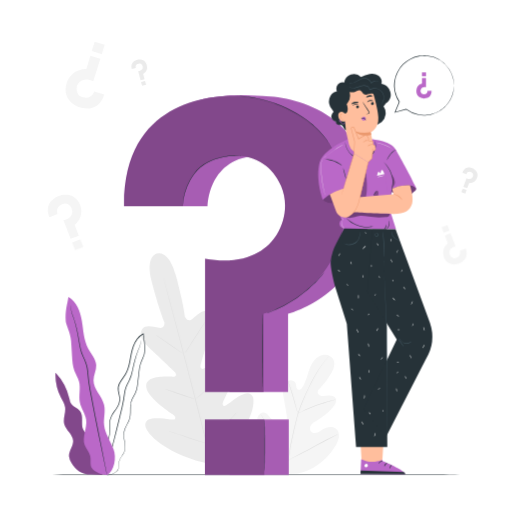
t = 0.00 s
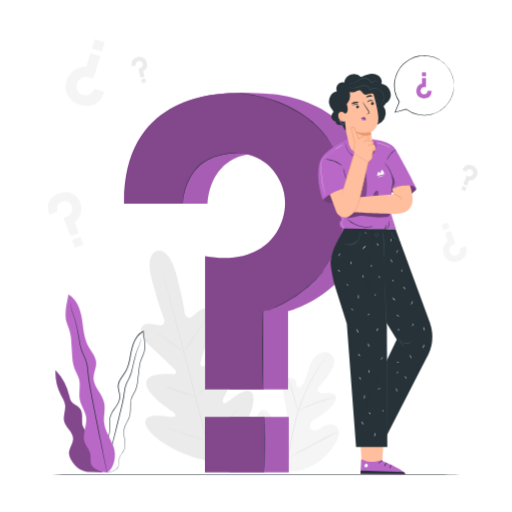
t = 0.38 s
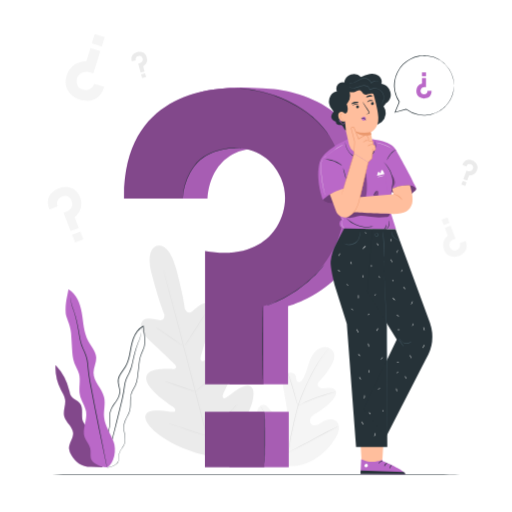
t = 1.13 s
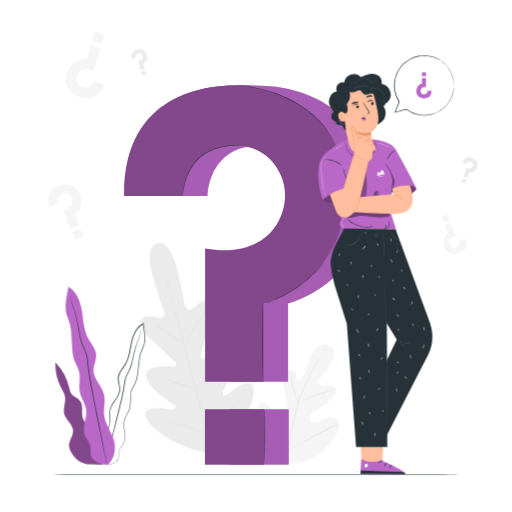
t = 1.50 s
t = 1.88 s: frame unchanged from t = 1.13 s, image omitted
t = 2.63 s: frame unchanged from t = 0.38 s, image omitted

The animated SVG that drew these frames (rendered in a browser with its animation timeline set to each time). Animation: 1 CSS @keyframes rule; one cycle of 3.00 s, repeats indefinitely.

<svg class="animated" id="freepik_stories-questions" xmlns="http://www.w3.org/2000/svg" viewBox="0 0 500 500" version="1.1" xmlns:xlink="http://www.w3.org/1999/xlink" xmlns:svgjs="http://svgjs.com/svgjs"><style>svg#freepik_stories-questions:not(.animated) .animable {opacity: 0;}svg#freepik_stories-questions.animated #freepik--background-complete--inject-10 {animation: 3s Infinite  linear floating;animation-delay: 0s;}svg#freepik_stories-questions.animated #freepik--Plant--inject-10 {animation: 3s Infinite  linear floating;animation-delay: 0s;}svg#freepik_stories-questions.animated #freepik--question-mark--inject-10 {animation: 3s Infinite  linear floating;animation-delay: 0s;}            @keyframes floating {                0% {                    opacity: 1;                    transform: translateY(0px);                }                50% {                    transform: translateY(-10px);                }                100% {                    opacity: 1;                    transform: translateY(0px);                }            }        </style><g id="freepik--background-complete--inject-10" class="animable" style="transform-origin: 256.551px 251.69px;"><path d="M278.44,462.06c-17.24-8.16-24.11-27.56-26.54-45.63-.41-3-1.27-6.12-.29-9s4-5.23,6.9-4.42c2.41.67,3.82,3.09,5.43,5a17.66,17.66,0,0,0,8.16,5.52c2.08.67,4.55.88,6.26-.48,2.34-1.87,2-5.49,1.52-8.47Q278.41,396.29,277,388a28.24,28.24,0,0,1-.59-9c.44-3,2.05-6,4.75-7.24s6.49-.23,7.58,2.59a28.31,28.31,0,0,1,.72,3.69c.29,1.23,1.1,2.5,2.33,2.65s2.3-.9,3.05-1.93c2.56-3.53,4-7.76,5.3-11.95s2.52-8.46,4.76-12.22,5.66-7,9.89-8,9.23.9,11,4.91.06,8.7-2,12.56A67.69,67.69,0,0,1,312.1,379.6a5.57,5.57,0,0,0-1.9,2.88c-.31,2.1,1.91,3.76,4,4.08,2.34.36,4.72-.28,7.09-.4s5.06.48,6.32,2.53c1.73,2.84-.28,6.47-2.43,9a58,58,0,0,1-15.23,12.6c-2.06,1.17-4.25,2.27-5.76,4.11s-2.12,4.7-.7,6.62,4.29,2.13,6.51,1.31,4.07-2.41,6.12-3.6c3.84-2.24,9.18-2.86,12.41.24a9.56,9.56,0,0,1,2.41,8.18,21.93,21.93,0,0,1-3.27,8.13,58.26,58.26,0,0,1-21.58,21.36c-8.95,4.9-17.61,7.29-27.64,5.43" style="fill: rgb(245, 245, 245); transform-origin: 291.123px 404.514px;" id="el330dkabk0jl" class="animable"></path><path d="M281.17,450a270.86,270.86,0,0,1,5.74-30.57l1.92-7.93c.63-2.61,1.26-5.19,2-7.67a136,136,0,0,1,5.26-14c1.89-4.38,3.84-8.48,5.69-12.29s3.66-7.33,5.44-10.46a107,107,0,0,1,9.48-14.16c1.25-1.58,2.26-2.77,2.95-3.57.33-.38.6-.68.79-.91s.28-.3.29-.29a3,3,0,0,1-.24.33l-.76.94c-.66.82-1.64,2-2.86,3.63a113.69,113.69,0,0,0-9.31,14.23c-1.75,3.14-3.53,6.66-5.37,10.47s-3.76,7.91-5.63,12.29a134.47,134.47,0,0,0-5.2,14c-.77,2.47-1.39,5-2,7.64l-1.92,7.94a277.08,277.08,0,0,0-5.77,30.5" style="fill: rgb(224, 224, 224); transform-origin: 300.95px 399.135px;" id="el2krstgj6qxg" class="animable"></path><path d="M291,403.79a5.79,5.79,0,0,1-.51-1.23c-.3-.79-.69-2-1.15-3.41-.92-2.9-2.06-6.95-3.3-11.41s-2.43-8.49-3.4-11.36c-.48-1.44-.88-2.61-1.16-3.4a7.35,7.35,0,0,1-.39-1.27,5.84,5.84,0,0,1,.59,1.19c.35.77.8,1.92,1.33,3.34,1.07,2.86,2.32,6.87,3.57,11.35s2.3,8.4,3.14,11.44c.39,1.38.71,2.54,1,3.47A7.53,7.53,0,0,1,291,403.79Z" style="fill: rgb(224, 224, 224); transform-origin: 286.045px 387.75px;" id="elis5buh1rpw9" class="animable"></path><path d="M328.15,390.13a7.55,7.55,0,0,1-1.5.45c-1,.25-2.37.61-4.09,1.11-3.45,1-8.16,2.48-13.29,4.38s-9.7,3.83-13,5.31c-1.64.73-2.95,1.36-3.86,1.79a8.72,8.72,0,0,1-1.43.62,7.51,7.51,0,0,1,1.33-.82c.88-.49,2.17-1.17,3.79-2,3.23-1.58,7.79-3.57,12.93-5.48a135,135,0,0,1,13.39-4.23c1.74-.46,3.16-.76,4.15-.95A8.54,8.54,0,0,1,328.15,390.13Z" style="fill: rgb(224, 224, 224); transform-origin: 309.565px 396.96px;" id="elt113mcq8yv" class="animable"></path><path d="M281.52,449.23a2.61,2.61,0,0,1-.34-.43l-.89-1.27c-.77-1.12-1.84-2.75-3.13-4.79-2.6-4.08-6-9.83-9.67-16.23s-7-12.17-9.53-16.29l-3-4.89-.8-1.33a1.91,1.91,0,0,1-.25-.48s.13.13.34.42.54.76.89,1.28c.77,1.11,1.84,2.74,3.14,4.79,2.59,4.08,6,9.82,9.67,16.22s7,12.17,9.52,16.3l3,4.88c.32.53.59,1,.8,1.33A1.85,1.85,0,0,1,281.52,449.23Z" style="fill: rgb(224, 224, 224); transform-origin: 267.715px 426.375px;" id="elwa5iadniof" class="animable"></path><path d="M329.7,424.18a1.86,1.86,0,0,1-.47.3l-1.39.74-5.16,2.69c-4.36,2.28-10.34,5.49-16.94,9s-12.61,6.72-17,8.9c-2.2,1.09-4,2-5.24,2.53L282,449a2.32,2.32,0,0,1-.52.2,2.15,2.15,0,0,1,.47-.3l1.4-.74,5.16-2.7c4.35-2.27,10.33-5.48,16.93-9s12.62-6.71,17-8.89c2.2-1.09,4-2,5.24-2.53l1.44-.66A2,2,0,0,1,329.7,424.18Z" style="fill: rgb(224, 224, 224); transform-origin: 305.59px 436.69px;" id="elcemlxtgqj0t" class="animable"></path><path d="M153.4,247.41s-11.88,1.65-5.21,27.67,12.33,39.44,12.33,39.44.89,5.89-3.86,5.71-14.44-4-17.73,1.09c-3.4,5.32-.42,11.72,7,18.43s23.24,22,24.66,23.39,2.46,4.25-.8,4.64-26.38-2.32-27,8.73,23.21,26.33,25.78,28.05,3,3.06,2.4,4.56-8.26-.15-14.87-.66-14.37.08-14.2,6.48,12.69,22.6,49.19,34.64l17.29,4.47,12.77-12.58c25.7-28.59,28.51-48.86,25.48-54.5s-10-2.29-15.54,1.43-11.34,9-12.58,8-1.56-2.38-.18-5.15,14.47-27.87,8.43-37.15S202,358.64,199,359.91s-3.54-1.75-3-3.63,6.64-23,9.78-32.55,2.54-16.57-3.06-19.49c-5.4-2.81-11.89,5.35-15.93,7.87s-6.18-3-6.18-3-1.76-14.45-8.9-40.35-18.53-21.26-18.53-21.26" style="fill: rgb(235, 235, 235); transform-origin: 192.571px 350.614px;" id="elme8sc4zqfzq" class="animable"></path><path d="M208.37,458.35c-5.17-19-13.8-53-21.35-82.19s-14.41-55.51-19.49-74.57c-2.54-9.52-4.6-17.22-6-22.57-.7-2.65-1.25-4.72-1.63-6.14l-.42-1.6c-.09-.36-.12-.55-.12-.55s.07.17.18.53.26.91.46,1.59c.41,1.42,1,3.47,1.74,6.11,1.5,5.31,3.62,13,6.2,22.52,5.17,19,12.1,45.41,19.65,74.54s16.11,63.16,21.19,82.22" style="fill: rgb(224, 224, 224); transform-origin: 184.07px 364.54px;" id="eli3dbzdio9eg" class="animable"></path><path d="M152.27,327.26a6.46,6.46,0,0,1,1.14.61c.71.42,1.73,1.06,3,1.86,2.49,1.61,5.88,3.92,9.57,6.53l9.42,6.72,2.87,2a5.68,5.68,0,0,1,1,.79,6.29,6.29,0,0,1-1.15-.61c-.71-.42-1.73-1.06-3-1.87-2.47-1.63-5.83-4-9.52-6.6l-9.47-6.65-2.88-2A5.87,5.87,0,0,1,152.27,327.26Z" style="fill: rgb(224, 224, 224); transform-origin: 165.77px 336.515px;" id="elxwdo1t79cx" class="animable"></path><path d="M180.72,344.94c-.13-.08,4.32-7.27,9.93-16.06s10.28-15.85,10.41-15.77-4.32,7.28-9.94,16.07S180.85,345,180.72,344.94Z" style="fill: rgb(224, 224, 224); transform-origin: 190.89px 329.025px;" id="elwqeomrc1ih" class="animable"></path><path d="M190.3,390.22a5.27,5.27,0,0,1,.95-.92l2.69-2.36c2.27-2,5.4-4.76,8.74-7.94s6.28-6.15,8.38-8.32c1-1,1.82-1.89,2.49-2.57a6.91,6.91,0,0,1,1-.91,5.25,5.25,0,0,1-.8,1.05c-.54.65-1.35,1.57-2.37,2.69-2,2.25-4.92,5.28-8.28,8.46s-6.52,5.92-8.86,7.84c-1.18,1-2.14,1.72-2.82,2.23A6.11,6.11,0,0,1,190.3,390.22Z" style="fill: rgb(224, 224, 224); transform-origin: 202.425px 378.71px;" id="el1gxvef3rrcz" class="animable"></path><path d="M161.05,379.89a5,5,0,0,1,1.18.29l3.17,1c2.66.85,6.33,2.06,10.37,3.42s7.69,2.64,10.32,3.59l3.11,1.14a5.4,5.4,0,0,1,1.11.49,4.61,4.61,0,0,1-1.18-.28l-3.17-1c-2.66-.85-6.33-2.06-10.37-3.43s-7.69-2.64-10.32-3.58l-3.11-1.15A4.53,4.53,0,0,1,161.05,379.89Z" style="fill: rgb(224, 224, 224); transform-origin: 175.68px 384.855px;" id="elmlg2hm52dhi" class="animable"></path><path d="M164.43,420.94a7.94,7.94,0,0,1,1.51.38l4.06,1.24c3.42,1.07,8.13,2.58,13.33,4.29s9.89,3.27,13.28,4.44l4,1.4a10.22,10.22,0,0,1,1.45.59,7.91,7.91,0,0,1-1.52-.38l-4.06-1.24c-3.42-1.07-8.13-2.58-13.33-4.29s-9.89-3.28-13.27-4.44l-4-1.41A8.65,8.65,0,0,1,164.43,420.94Z" style="fill: rgb(224, 224, 224); transform-origin: 183.245px 427.11px;" id="eliankt16vdnj" class="animable"></path><path d="M201.24,432.73a8.94,8.94,0,0,1,1.17-1.19l3.31-3.11c2.79-2.63,6.63-6.28,10.76-10.43s7.78-8,10.4-10.8l3.1-3.32a10.62,10.62,0,0,1,1.19-1.18,8.86,8.86,0,0,1-1,1.32c-.68.83-1.7,2-3,3.44-2.55,2.88-6.15,6.78-10.3,10.93s-8,7.77-10.88,10.33c-1.44,1.27-2.61,2.3-3.44,3A9.94,9.94,0,0,1,201.24,432.73Z" style="fill: rgb(224, 224, 224); transform-origin: 216.205px 417.715px;" id="eldlqmpunbzqv" class="animable"></path><path d="M101.8,92.24l-9.76-3s-2.56,8.2-11.12,5.69a8.29,8.29,0,0,1-6.07-7.43A9.12,9.12,0,0,1,78,79.77c2.51-2.22,6.91-3.57,13.12-.36l6.87-22-9.65-3-4,12.89S69.7,66.57,65.05,81.48c-4.45,14.27,7.31,21.58,12.79,23.29C82,106.07,96.61,109.51,101.8,92.24Z" style="fill: rgb(245, 245, 245); transform-origin: 82.9326px 80.1759px;" id="eled8k5xgg1bc" class="animable"></path><g id="elcyqeiarqmxv"><rect x="90.84" y="41.99" width="10.26" height="9.58" style="fill: rgb(245, 245, 245); transform-origin: 95.97px 46.78px; transform: rotate(-162.67deg);" class="animable" id="el738ea5pkpil"></rect></g><path d="M128.73,67.4l3.91-1a3.43,3.43,0,0,1,2.53-4.23,3.28,3.28,0,0,1,3.6,1.21,3.61,3.61,0,0,1,.55,3.23c-.37,1.27-1.56,2.65-4.32,2.88l2.33,8.81,3.86-1-1.36-5.16a7.79,7.79,0,0,0,3.47-8.8c-1.5-5.72-7-5.69-9.17-5.12C132.45,58.61,126.84,60.52,128.73,67.4Z" style="fill: rgb(235, 235, 235); transform-origin: 135.971px 68.1374px;" id="elgu23yc2jvv4" class="animable"></path><g id="el5aorqtu6kdh"><rect x="138.21" y="79.5" width="4.06" height="3.79" style="fill: rgb(235, 235, 235); transform-origin: 140.24px 81.395px; transform: rotate(-15.0049deg);" class="animable" id="elzujg2ds3y2"></rect></g><path d="M451.54,168.61l3.8,1.37a3.44,3.44,0,0,1,4.5-2,3.26,3.26,0,0,1,2.26,3,3.63,3.63,0,0,1-1.38,3c-1,.83-2.79,1.28-5.19-.1l-3.11,8.57,3.76,1.36,1.82-5a7.81,7.81,0,0,0,7.87-5.26c2-5.56-2.51-8.65-4.64-9.42C459.6,163.49,453.9,161.88,451.54,168.61Z" style="fill: rgb(235, 235, 235); transform-origin: 458.955px 173.65px;" id="elazf0m47ijzv" class="animable"></path><g id="elxx1wro61trl"><rect x="451.01" y="184.77" width="4.06" height="3.79" style="fill: rgb(235, 235, 235); transform-origin: 453.04px 186.665px; transform: rotate(19.91deg);" class="animable" id="elf84pjl071rg"></rect></g><path d="M48.26,212.13l8-3.1s-2.6-6.75,4.37-9.58a7,7,0,0,1,7.9,1.73,7.73,7.73,0,0,1,1.94,6.73c-.5,2.78-2.7,6-8.49,7.11l7,18.13,8-3.06-4.1-10.62s10-7.18,5.31-19.48C73.64,188.23,62,189.57,57.53,191.3,54.08,192.63,42.64,198,48.26,212.13Z" style="fill: rgb(245, 245, 245); transform-origin: 63.087px 211.66px;" id="elkz9bte83uv" class="animable"></path><g id="eleeoo6fx0yca"><rect x="71.58" y="235.07" width="8.65" height="8.08" style="fill: rgb(245, 245, 245); transform-origin: 75.905px 239.11px; transform: rotate(-21.07deg);" class="animable" id="elwiqvlsz1sn9"></rect></g><path d="M454.67,242.64l-5.7,2.19s1.84,4.79-3.1,6.79a5,5,0,0,1-5.6-1.22,5.47,5.47,0,0,1-1.37-4.77c.36-2,1.92-4.24,6-5L440,227.74l-5.64,2.17,2.9,7.53a11.79,11.79,0,0,0-3.76,13.8c3.21,8.33,11.43,7.39,14.63,6.16C450.55,256.45,458.65,252.65,454.67,242.64Z" style="fill: rgb(245, 245, 245); transform-origin: 444.193px 242.971px;" id="el09g4llfqdp1g" class="animable"></path><g id="el9jnuyx4nchf"><rect x="432.01" y="220.66" width="6.13" height="5.72" style="fill: rgb(245, 245, 245); transform-origin: 435.075px 223.52px; transform: rotate(158.93deg);" class="animable" id="elakgsw0b9wqu"></rect></g></g><g id="freepik--Floor--inject-10" class="animable" style="transform-origin: 250px 463.77px;"><path d="M470.77,463.77c0,.15-98.85.26-220.76.26s-220.78-.11-220.78-.26,98.83-.26,220.78-.26S470.77,463.63,470.77,463.77Z" style="fill: rgb(38, 50, 56); transform-origin: 250px 463.77px;" id="elmf5delzjz8" class="animable"></path></g><g id="freepik--Plant--inject-10" class="animable" style="transform-origin: 97.9208px 377.043px;"><path d="M92.64,437.8c1-3.68-1.47-7.37-4.17-10s-5.93-5.05-7.34-8.58c-2.28-5.72.78-13.12-3.1-17.89-2.29-2.8-6.39-3.74-8.42-6.74a15.23,15.23,0,0,1-1.83-5.35,54.32,54.32,0,0,0-13.53-25.32,47.22,47.22,0,0,0,5.31,24.4c1.57,3,3.51,5.92,4,9.27.85,5.43-2.19,11-.85,16.36,1.53,6.1,8.38,10.19,8.7,16.47.28,5.31-4.35,10-4,15.28A14.22,14.22,0,0,0,69.8,452c4.1,6.83,10.14,11.53,19.28,11.38l11.2.39Z" style="fill: #BA68C8; transform-origin: 77.2315px 413.845px;" id="elqtfg2l3i9pa" class="animable"></path><g id="elqhtg59bnikh"><g style="opacity: 0.3; transform-origin: 77.2315px 413.845px;" class="animable" id="eljriua2dsfn"><path d="M92.64,437.8c1-3.68-1.47-7.37-4.17-10s-5.93-5.05-7.34-8.58c-2.28-5.72.78-13.12-3.1-17.89-2.29-2.8-6.39-3.74-8.42-6.74a15.23,15.23,0,0,1-1.83-5.35,54.32,54.32,0,0,0-13.53-25.32,47.22,47.22,0,0,0,5.31,24.4c1.57,3,3.51,5.92,4,9.27.85,5.43-2.19,11-.85,16.36,1.53,6.1,8.38,10.19,8.7,16.47.28,5.31-4.35,10-4,15.28A14.22,14.22,0,0,0,69.8,452c4.1,6.83,10.14,11.53,19.28,11.38l11.2.39Z" id="el7hlo4m8dkob" class="animable" style="transform-origin: 77.2315px 413.845px;"></path></g></g><path d="M102.54,464a9,9,0,0,0,3.09-.06,19.27,19.27,0,0,0,3.63-.92,15.55,15.55,0,0,0,4.5-2.46,6.22,6.22,0,0,0,1.85-2.47,11.67,11.67,0,0,0,.52-3.34,32.52,32.52,0,0,1,.27-3.62,9.79,9.79,0,0,1,1.36-3.6c1.32-2.32,3.52-4.52,4.22-7.67s.22-6.45-.3-9.81-1-7,.26-10.52,3.66-6.67,4.89-10.61.65-8.28.91-12.51a16.5,16.5,0,0,1,1.46-6.22c.9-2,2.16-3.85,3.14-5.93,2-4.22,2.34-9,2.88-13.69.27-2.36.53-4.75.8-7.15a35.54,35.54,0,0,1,1.25-7.17,64.16,64.16,0,0,1,2.68-6.93,24.09,24.09,0,0,0,1.3-3.61,36.45,36.45,0,0,0,.36-3.86,45.81,45.81,0,0,0-.3-7.75c-.3-2.58-.77-5.14-1.05-7.73,0-.16,0-.31,0-.45l-.06-.51-.45.22a17.3,17.3,0,0,0-6,5.09,27.65,27.65,0,0,0-3.71,6.83c-1.87,4.81-2.54,9.85-3.48,14.66s-2.14,9.54-4.6,13.54c-1.23,2-2.72,3.82-4,5.76a15.78,15.78,0,0,0-2.78,6.38c-.67,4.74,1.94,8.9,1.4,13.1a14.49,14.49,0,0,1-2,5.81c-1,1.79-2.21,3.45-3.35,5.11a32.76,32.76,0,0,0-3,5.17,16.27,16.27,0,0,0-1.38,5.61c-.27,3.78.26,7.36,0,10.74a24.75,24.75,0,0,1-2.77,9.21c-1.35,2.75-2.86,5.24-4.12,7.66-.63,1.2-1.22,2.38-1.7,3.57a17.87,17.87,0,0,0-1,3.54,22.2,22.2,0,0,0-.08,6.39,16.11,16.11,0,0,0,3.2,8.15,8.11,8.11,0,0,0,.91,1,4.55,4.55,0,0,0,.73.62c.42.31.64.45.64.45a13.93,13.93,0,0,1-2.17-2.14,16.15,16.15,0,0,1-3-8.1,22.09,22.09,0,0,1,.14-6.3,17,17,0,0,1,1-3.45,36.53,36.53,0,0,1,1.71-3.52c1.27-2.4,2.79-4.88,4.17-7.65a25,25,0,0,0,2.86-9.37c.3-3.45-.22-7.05.06-10.73a16.06,16.06,0,0,1,1.35-5.43,32.62,32.62,0,0,1,3-5.06c1.14-1.66,2.35-3.32,3.39-5.15a15,15,0,0,0,2.14-6.05c.54-4.47-2.05-8.65-1.38-13.06a15.33,15.33,0,0,1,2.69-6.1c1.27-1.91,2.77-3.73,4-5.78,2.55-4.11,3.78-8.93,4.71-13.76s1.62-9.83,3.46-14.55a26.91,26.91,0,0,1,3.61-6.64,16.59,16.59,0,0,1,5.77-4.88l-.51-.29c0,.15,0,.3.05.46.28,2.62.75,5.18,1,7.74a44.36,44.36,0,0,1,.29,7.63,37.37,37.37,0,0,1-.34,3.74,22.5,22.5,0,0,1-1.26,3.49,66.05,66.05,0,0,0-2.7,7,36.3,36.3,0,0,0-1.26,7.28c-.26,2.41-.53,4.8-.79,7.16-.54,4.71-.89,9.41-2.8,13.48-1,2-2.2,3.91-3.13,5.95a17.11,17.11,0,0,0-1.5,6.45c-.25,4.32.31,8.55-.86,12.37s-3.6,7-4.83,10.61-.78,7.43-.24,10.78,1.08,6.65.36,9.62-2.78,5.19-4.12,7.57a10.19,10.19,0,0,0-1.39,3.75,31.48,31.48,0,0,0-.24,3.66,11.2,11.2,0,0,1-.48,3.26,5.89,5.89,0,0,1-1.73,2.35,15.41,15.41,0,0,1-4.39,2.48,19.39,19.39,0,0,1-3.59,1,13.76,13.76,0,0,1-2.27.22C102.81,464,102.54,464,102.54,464Z" style="fill: rgb(38, 50, 56); transform-origin: 119.323px 394.758px;" id="elqpf4z60rd7b" class="animable"></path><path d="M137.92,332.1a1.2,1.2,0,0,0-.11.34l-.24,1c-.22.89-.49,2.22-.91,3.88s-1.45,3.54-2.32,5.85a83.47,83.47,0,0,0-2.66,7.94c-.86,3-1.61,6.3-2.41,9.86a41.47,41.47,0,0,1-3.58,10.93c-.92,1.82-2,3.66-2.77,5.68a26.05,26.05,0,0,0-1.61,6.42,131.08,131.08,0,0,1-2.42,13.55c-2.24,9.17-4.38,17.91-6.33,25.87s-3.79,15.08-5.31,21.1-2.67,10.82-3.51,14.25c-.39,1.64-.7,2.93-.92,3.88-.09.41-.17.74-.23,1a1.85,1.85,0,0,0,0,.35,1.31,1.31,0,0,0,.13-.33c.07-.27.17-.59.29-1,.25-.93.6-2.22,1.05-3.85.9-3.4,2.17-8.23,3.74-14.18s3.4-13.15,5.45-21.06,4.13-16.71,6.39-25.89A124.72,124.72,0,0,0,122,384.1a25.83,25.83,0,0,1,1.56-6.27c.79-2,1.8-3.79,2.72-5.63,2-3.65,2.79-7.57,3.58-11.1s1.49-6.87,2.31-9.85,1.68-5.64,2.54-7.94,1.81-4.2,2.22-5.92.6-3,.78-3.92q.1-.62.18-1C137.92,332.22,137.94,332.1,137.92,332.1Z" style="fill: rgb(38, 50, 56); transform-origin: 120.255px 398.05px;" id="elygoqn96ktlh" class="animable"></path><path d="M104.52,464.05c7.31-4.35,9.41-17.55,6.36-25.49s-8.39-15.2-9.21-23.67c-.64-6.51,1.5-13.19,0-19.55-2.05-8.59-10.43-15.24-10.33-24.07.05-4.95,2.87-9.61,2.64-14.56-.27-6.06-4.93-10.88-7.81-16.22-4.42-8.19-4.71-17.86-6.22-27s-5-19-13.14-23.51c-1.2,7.79-3.25,13.13-2.61,23.68.24,3.79,4.64,11,5.24,19.35.36,5,.6,9.94.91,14.9s.61,9.76,2.34,14.28c1.33,3.47,3.46,6.62,4.45,10.2,1.85,6.73-.59,14,.91,20.84,1.27,5.78,5.27,10.75,6.09,16.61,1.14,8.23-4.18,16.79-1.46,24.64,1.36,3.9,4.56,7,5.47,11.05.71,3.12-.06,6.43.58,9.56,1,5.06,10.66,9,15.81,8.67" style="fill: #BA68C8; transform-origin: 88.1561px 377.015px;" id="eltufyo0cgo5p" class="animable"></path><path d="M68.81,297.67a2.37,2.37,0,0,0,0,.44c0,.33.1.75.16,1.28.17,1.13.36,2.78.74,4.92s1.52,4.56,2.4,7.48,1.86,6.26,2.68,10,1.54,7.91,2.27,12.38,1.53,9.34,3.75,14c1,2.33,2.18,4.67,3,7.17a32.35,32.35,0,0,1,1.54,7.9,158.1,158.1,0,0,0,2.15,17c2.24,11.54,4.37,22.53,6.31,32.54s3.89,18.94,5.45,26.5,2.84,13.6,3.73,17.86l1,4.85c.12.52.21.93.29,1.25a2.49,2.49,0,0,0,.12.43,1.83,1.83,0,0,0,0-.44c-.06-.33-.13-.74-.22-1.27-.22-1.16-.53-2.8-.92-4.88-.84-4.27-2-10.37-3.51-17.9s-3.3-16.56-5.29-26.53-4-21-6.25-32.53a159.51,159.51,0,0,1-2.16-17,32.82,32.82,0,0,0-1.59-8.06c-.89-2.54-2.06-4.89-3.09-7.21-2.2-4.59-3-9.38-3.76-13.83s-1.49-8.63-2.36-12.39-1.82-7.12-2.8-10-2.07-5.32-2.51-7.41-.65-3.77-.86-4.88c-.1-.52-.18-.94-.24-1.27A3.39,3.39,0,0,0,68.81,297.67Z" style="fill: rgb(38, 50, 56); transform-origin: 86.6065px 380.67px;" id="elmoxt1k8brsk" class="animable"></path></g><g id="freepik--speech-bubble--inject-10" class="animable" style="transform-origin: 414.007px 83.4531px;"><path d="M421.47,88.77h-4A3.39,3.39,0,0,1,414,92.18a3.22,3.22,0,0,1-3.12-2.06,3.56,3.56,0,0,1,.28-3.22c.68-1.12,2.16-2.13,4.84-1.66v-9h-3.93v5.26A7.68,7.68,0,0,0,406.56,89c0,5.82,5.22,7.17,7.46,7.17C415.73,96.21,421.55,95.8,421.47,88.77Z" style="fill: #BA68C8; transform-origin: 414.015px 86.2061px;" id="elqzt62wuhkyn" class="animable"></path><g id="elybhqjdcgd89"><rect x="412.04" y="70.69" width="3.99" height="3.73" style="fill: #BA68C8; transform-origin: 414.035px 72.555px; transform: rotate(180deg);" class="animable" id="eljgrsggc78v"></rect></g><path d="M443.28,83.45a3.26,3.26,0,0,0,0-.51c0-.36,0-.85,0-1.48,0-.32,0-.69-.05-1.09s-.11-.84-.18-1.3-.14-1-.22-1.53l-.42-1.7a27.74,27.74,0,0,0-3.6-8.25,29.09,29.09,0,0,0-21.89-13.38,29.4,29.4,0,0,0-4-.08c-.67,0-1.36,0-2,.13l-2.06.31a29.69,29.69,0,0,0-8.12,2.77,31.68,31.68,0,0,0-7.29,5.31,30.35,30.35,0,0,0-5.49,7.64A27.73,27.73,0,0,0,385,79.6a18.87,18.87,0,0,0-.21,2.49,21,21,0,0,0-.05,2.51,29.51,29.51,0,0,0,4.85,15.05l0-.31c-1.39,3.47-2.76,6.88-4.1,10.2l-.24.61.63-.18,10.9-3-.26-.06A29.18,29.18,0,0,0,409,112.37a26,26,0,0,0,6.38.39,19.47,19.47,0,0,0,3.07-.29l1.49-.23c.49-.09,1-.24,1.44-.35A29.17,29.17,0,0,0,438,100.5a27.83,27.83,0,0,0,3.57-6.77c.19-.53.37-1,.54-1.52s.26-1,.37-1.45.23-.91.33-1.33.13-.83.19-1.22c.09-.77.23-1.45.26-2s0-1.08,0-1.5,0-.68,0-.91,0-.31,0-.31a1.05,1.05,0,0,0,0,.31c0,.23,0,.53-.07.91s-.06.91-.1,1.49-.19,1.26-.31,2a29,29,0,0,1-21.51,23.2c-.47.11-.94.25-1.42.34l-1.47.22a19.93,19.93,0,0,1-3,.27,26.63,26.63,0,0,1-6.26-.41,28.85,28.85,0,0,1-12.19-5.37l-.12-.1-.15,0-10.91,3,.38.43,4.11-10.19.06-.16-.09-.15a28.76,28.76,0,0,1-4.12-9.79,29.3,29.3,0,0,1-.62-4.92,20,20,0,0,1,.05-2.45,16.37,16.37,0,0,1,.2-2.43,27.06,27.06,0,0,1,2.79-9.11,30.11,30.11,0,0,1,5.35-7.48A30.88,30.88,0,0,1,401,57.89a28.79,28.79,0,0,1,7.95-2.75l2-.31c.67-.1,1.34-.09,2-.14a29.9,29.9,0,0,1,3.91.07,28.78,28.78,0,0,1,21.63,13,27.69,27.69,0,0,1,3.66,8.12l.45,1.68c.09.53.17,1,.25,1.5s.14.9.21,1.3.05.76.08,1.08c0,.62.08,1.11.11,1.47A1.69,1.69,0,0,0,443.28,83.45Z" style="fill: rgb(38, 50, 56); transform-origin: 414.007px 83.4531px;" id="eld6holenmz2" class="animable"></path></g><g id="freepik--question-mark--inject-10" class="animable" style="transform-origin: 241.25px 278.424px;"><path d="M145.07,201.38h57.75s0-48.49,50.39-49.35c26.17-.46,39.74,16.69,45.26,29.82,6.4,15.25,4.46,32.63-4.12,46.78-9.79,16.15-30.89,32.38-69.81,25.52l-.37,128.67h57.11V306.54s80.09-20.7,80.09-109c0-84.45-68.29-102.69-105-103.87-20.42-.65-27.82-1.53-53.08,2.06C171.1,100.33,144.39,137.71,145.07,201.38Z" style="fill: #BA68C8; transform-origin: 253.214px 237.949px;" id="el6q59gg77hoo" class="animable"></path><rect x="224.01" y="409.64" width="57.96" height="54.13" style="fill: #BA68C8; transform-origin: 252.99px 436.705px;" id="el4c1uzn8019b" class="animable"></rect><g id="elkwmyojbuwoo"><rect x="224.01" y="409.64" width="57.96" height="54.13" style="opacity: 0.1; transform-origin: 252.99px 436.705px;" class="animable" id="elm8u0611cnr"></rect></g><g id="elucd5exbjbn"><path d="M145.07,201.38h57.75s0-48.49,50.39-49.35c26.17-.46,39.74,16.69,45.26,29.82,6.4,15.25,4.46,32.63-4.12,46.78-9.79,16.15-30.89,32.38-69.81,25.52l-.37,128.67h57.11V306.54s80.09-20.7,80.09-109c0-84.45-68.29-102.69-105-103.87-20.42-.65-27.82-1.53-53.08,2.06C171.1,100.33,144.39,137.71,145.07,201.38Z" style="opacity: 0.1; transform-origin: 253.214px 237.949px;" class="animable" id="el30ehgene62q"></path></g><path d="M121.14,201.38H178.9s0-48.49,50.39-49.35c26.17-.46,39.74,16.69,45.25,29.82,6.41,15.25,4.47,32.63-4.11,46.78-9.79,16.15-31.26,30.83-70.18,24V382.82h57.11V306.54s80.09-20.7,80.09-109c0-84.45-75.74-104.06-108.15-104.06C204.51,93.51,120.05,99.5,121.14,201.38Z" style="fill: #BA68C8; transform-origin: 229.29px 238.15px;" id="elvkdkegmujbq" class="animable"></path><g id="elxi1ka03qqn"><path d="M121.14,201.38H178.9s0-48.49,50.39-49.35c26.17-.46,39.74,16.69,45.25,29.82,6.41,15.25,4.47,32.63-4.11,46.78-9.79,16.15-31.26,30.83-70.18,24V382.82h57.11V306.54s80.09-20.7,80.09-109c0-84.45-75.74-104.06-108.15-104.06C204.51,93.51,120.05,99.5,121.14,201.38Z" style="opacity: 0.3; transform-origin: 229.29px 238.15px;" class="animable" id="elyi8aav1dds"></path></g><rect x="200.09" y="409.64" width="57.96" height="54.13" style="fill: #BA68C8; transform-origin: 229.07px 436.705px;" id="el1k9xv4je6tj" class="animable"></rect><g id="el2ski7543uwa"><rect x="200.09" y="409.64" width="57.96" height="54.13" style="opacity: 0.3; transform-origin: 229.07px 436.705px;" class="animable" id="elr1akwzvro3k"></rect></g><path d="M235.81,152.29a5,5,0,0,1-.86,0c-.57,0-1.39-.19-2.46-.2a49.89,49.89,0,0,0-9.06.38,64.18,64.18,0,0,0-13.07,3.07,55.92,55.92,0,0,0-7.28,3.14,38.48,38.48,0,0,0-7.13,4.61,35.24,35.24,0,0,0-5.83,6.16,60.36,60.36,0,0,0-4.37,6.62,59.19,59.19,0,0,0-5.17,12.38,50.35,50.35,0,0,0-1.74,8.9c-.12,1.06-.15,1.9-.18,2.46a4.55,4.55,0,0,1-.08.86,4.78,4.78,0,0,1,0-.86c0-.57,0-1.41.09-2.48a46,46,0,0,1,1.59-9,57.6,57.6,0,0,1,5.1-12.52,59.89,59.89,0,0,1,4.39-6.69,35,35,0,0,1,5.9-6.25,38.76,38.76,0,0,1,7.22-4.67A56,56,0,0,1,210.2,155a62.82,62.82,0,0,1,13.19-3,46,46,0,0,1,9.11-.21,21.56,21.56,0,0,1,2.46.3A6.21,6.21,0,0,1,235.81,152.29Z" style="fill: rgb(38, 50, 56); transform-origin: 207.185px 176.163px;" id="el9sexeo2lggl" class="animable"></path><path d="M322.83,142s-.07-.07-.19-.22-.3-.41-.5-.7l-1.91-2.7c-.41-.58-.85-1.25-1.37-1.94l-1.8-2.19L315,131.72c-.75-.88-1.63-1.73-2.51-2.66s-1.78-1.92-2.8-2.87-2.11-1.92-3.23-2.92c-.56-.5-1.11-1-1.71-1.53l-1.86-1.47c-1.27-1-2.53-2-3.9-3a125.71,125.71,0,0,0-18.93-11.18l-5.27-2.38-5.23-2c-1.71-.71-3.45-1.21-5.13-1.77s-3.32-1.13-5-1.52l-4.78-1.25c-1.55-.41-3.09-.66-4.56-1s-2.89-.64-4.28-.81l-4-.58c-2.53-.43-4.85-.52-6.87-.72-1-.08-2-.19-2.83-.23l-2.38-.06-3.3-.11-.86,0-.29,0a.94.94,0,0,1,.29,0l.86,0h3.3l2.39,0c.87,0,1.82.12,2.84.19,2,.17,4.36.24,6.89.65l4,.54c1.39.16,2.81.52,4.29.79s3,.55,4.59,1l4.8,1.24c1.66.38,3.3,1,5,1.51s3.43,1,5.14,1.76l5.26,2,5.3,2.39a122.56,122.56,0,0,1,19,11.26c1.38,1,2.64,2.07,3.91,3.06L305,121.4c.6.5,1.15,1,1.71,1.54l3.22,3c1,1,1.9,2,2.79,2.91s1.74,1.8,2.49,2.69l2,2.55,1.78,2.22c.51.7.94,1.38,1.34,2,.78,1.17,1.39,2.09,1.82,2.75l.47.73A1.15,1.15,0,0,1,322.83,142Z" style="fill: rgb(38, 50, 56); transform-origin: 274.055px 117.824px;" id="eln21l39tv8cb" class="animable"></path><path d="M316.81,266a3.09,3.09,0,0,1-.43.6L315,268.23c-.57.73-1.29,1.6-2.18,2.57s-1.84,2.11-3,3.29-2.4,2.5-3.81,3.83-2.94,2.73-4.57,4.19a124.88,124.88,0,0,1-23.36,16.11c-1.94,1-3.77,2-5.54,2.77s-3.42,1.56-4.94,2.2-2.92,1.17-4.14,1.64-2.29.85-3.17,1.13l-2,.65a3.49,3.49,0,0,1-.72.2,3.57,3.57,0,0,1,.68-.3l2-.74c.87-.31,1.92-.71,3.13-1.21s2.61-1,4.11-1.71,3.16-1.38,4.89-2.25,3.58-1.79,5.51-2.8c3.81-2.1,7.92-4.56,12.07-7.4s7.88-5.83,11.2-8.65c1.63-1.44,3.19-2.79,4.58-4.15s2.69-2.59,3.84-3.77,2.16-2.27,3.06-3.23,1.64-1.8,2.24-2.5l1.4-1.59A4.54,4.54,0,0,1,316.81,266Z" style="fill: rgb(38, 50, 56); transform-origin: 287.19px 286.405px;" id="elg30sossvqlq" class="animable"></path><path d="M256.35,378.28c-.15,0-.27-16.06-.27-35.87s.12-35.88.27-35.88.26,16.06.26,35.88S256.49,378.28,256.35,378.28Z" style="fill: rgb(38, 50, 56); transform-origin: 256.345px 342.405px;" id="el05p2hmc9mipv" class="animable"></path><path d="M258.55,460.1c-.15,0-.26-11.27-.26-25.17s.11-25.18.26-25.18.26,11.27.26,25.18S258.69,460.1,258.55,460.1Z" style="fill: rgb(38, 50, 56); transform-origin: 258.55px 434.925px;" id="elk27q2vhn7o" class="animable"></path></g><g id="freepik--Character--inject-10" class="animable" style="transform-origin: 366.375px 267.526px;"><path d="M315.4,193.71c-1,2,2.73,3.64,4.88,4.29a19.62,19.62,0,0,0,6.71.46c3-.16,6.07-.44,8.66-1.92a13.82,13.82,0,0,0,5.22-5.85,41.15,41.15,0,0,0,2.65-7.49S319.89,184.74,315.4,193.71Z" style="fill: #BA68C8; transform-origin: 329.377px 190.883px;" id="elpp2fn4f4m9" class="animable"></path><g id="ele0wd3hgprb5"><g style="opacity: 0.4; transform-origin: 329.377px 190.883px;" class="animable" id="ele653jw0u1ul"><path d="M315.4,193.71c-1,2,2.73,3.64,4.88,4.29a19.62,19.62,0,0,0,6.71.46c3-.16,6.07-.44,8.66-1.92a13.82,13.82,0,0,0,5.22-5.85,41.15,41.15,0,0,0,2.65-7.49S319.89,184.74,315.4,193.71Z" id="elu6g4hsz084" class="animable" style="transform-origin: 329.377px 190.883px;"></path></g></g><path d="M382.14,187.31a22.68,22.68,0,0,0,13.34,4.18,9.43,9.43,0,0,0,6.35-2c.77-.71,1.35-1.61,2.14-2.29.54-.46,1.17-.81,1.68-1.3a2.15,2.15,0,0,0,.73-1.9A3.93,3.93,0,0,0,405,181.8c-2.71-1.54-5.95-1.48-9.07-1.41a31.21,31.21,0,0,0-9.15,1.79c-2.42.82-4.95,2-6.18,4.2" style="fill: #BA68C8; transform-origin: 393.499px 185.933px;" id="elxjrxwueuvzb" class="animable"></path><g id="elkbyal0yllrj"><g style="opacity: 0.4; transform-origin: 393.499px 185.94px;" class="animable" id="eld0y0nwkj9yj"><path d="M406.38,184a4.15,4.15,0,0,0-1.77-2c-2.71-1.54-5.56-1.68-8.68-1.61a31.21,31.21,0,0,0-9.15,1.79c-2.42.82-4.95,2-6.18,4.2l1.54.93a22.68,22.68,0,0,0,13.34,4.18,9.43,9.43,0,0,0,6.35-2c.77-.71,1.35-1.61,2.14-2.29.54-.46,1.17-.81,1.68-1.3A2.15,2.15,0,0,0,406.38,184Z" id="elq7ecisy2yh" class="animable" style="transform-origin: 393.499px 185.94px;"></path></g></g><path d="M336,223.2l49.85.66a.65.65,0,0,0,.62-.84l-5.85-18.24s.86-9.12,2.05-20.08c1.81-16.65,4.22-37.58,4.25-37.52-3.41-9.56-23.53-11.18-23.53-11.18l-22.93,1.36-.8-1.35-6.6,3.07a30.13,30.13,0,0,0-4.14,2.34c-4.36,2.91-14.86,9.6-16.78,17.05-4.43,17.25,3.07,36.5,3.07,36.5l4.82-3.77a33.84,33.84,0,0,1,3.82-2.55l9.66,25.89a4.57,4.57,0,0,0-2.1,3.32c-.08,2.1,1,4.62,4.59,5.34" style="fill: #BA68C8; transform-origin: 348.83px 179.93px;" id="el91lj0ot69b9" class="animable"></path><g id="el28pcykcd17p"><g style="opacity: 0.3; transform-origin: 354.579px 180.309px;" class="animable" id="ela06arzj068f"><path d="M357.39,192.68c1.58-8.5.75-17.24-.1-25.84-2.76,7-2.66,15-5.59,21.94a9.4,9.4,0,0,0-.78,2.31,2.59,2.59,0,0,0,.66,2.26c.8.73,2,.33,3.06.21a11.94,11.94,0,0,0,2.75-.88" id="elts8kn5j8ian" class="animable" style="transform-origin: 354.579px 180.309px;"></path></g></g><g id="eljhmo9cwcsz8"><g style="opacity: 0.4; transform-origin: 359.525px 209.392px;" class="animable" id="el34vrtbi4bdi"><path d="M339,212.36c4,1.39,8.26-1.2,12.49-1.66,2.8-.3,5.6.34,8.38.79a62.86,62.86,0,0,0,17,.42,6.52,6.52,0,0,0,2.5-.65,3,3,0,0,0,1.31-2.48c-9.42-1-18.83-1.54-28.25-2.51a17.64,17.64,0,0,0-7.06.23c-2.84.88-5,3.11-7,5.32" id="elf55cp62aza" class="animable" style="transform-origin: 359.525px 209.392px;"></path></g></g><path d="M404.94,180.72c-4.07-9.17-18.42-34.53-18.42-34.53l-11.11,13.93L378,187.47s5.87-6.55,22.28-6.68a8,8,0,0,1,6.1,3.22Z" style="fill: #BA68C8; transform-origin: 390.895px 166.83px;" id="elyrwlrhnhh2c" class="animable"></path><path d="M338.23,175.87a37.71,37.71,0,0,1-1.88-6,37.89,37.89,0,0,1-1.36-6.11,39.68,39.68,0,0,1,1.87,6A38.64,38.64,0,0,1,338.23,175.87Z" style="fill: rgb(38, 50, 56); transform-origin: 336.61px 169.815px;" id="el8wsv9430h5i" class="animable"></path><path d="M374.57,158.27a6.59,6.59,0,0,1,1,.87,29,29,0,0,1,2.48,2.72,26.41,26.41,0,0,1,5.31,10.86,20.49,20.49,0,0,1,.31,6.7c-.25,2.05-.64,3.85-.9,5.37s-.42,2.76-.5,3.62a6.7,6.7,0,0,1-.14,1.33,6,6,0,0,1-.06-1.35,32.42,32.42,0,0,1,.34-3.66c.21-1.53.56-3.35.79-5.36a20.69,20.69,0,0,0-.35-6.54,27.57,27.57,0,0,0-5.09-10.74C375.93,159.63,374.49,158.35,374.57,158.27Z" style="fill: rgb(38, 50, 56); transform-origin: 379.19px 174.005px;" id="elbsyc372iaig" class="animable"></path><path d="M364.39,221a4.26,4.26,0,0,1-1.09.32,9.73,9.73,0,0,1-1.3.25c-.51.07-1.09.18-1.74.21a25.07,25.07,0,0,1-4.58,0,29.57,29.57,0,0,1-5.5-1.1,30,30,0,0,1-5.16-2.21,26.39,26.39,0,0,1-3.79-2.57c-.52-.4-.94-.82-1.32-1.17a11.52,11.52,0,0,1-.93-.94,3.91,3.91,0,0,1-.71-.88c.07-.07,1.14,1.13,3.19,2.7a28.77,28.77,0,0,0,3.79,2.44,31.79,31.79,0,0,0,5.08,2.13,31.34,31.34,0,0,0,5.4,1.12,29.61,29.61,0,0,0,4.5.14C362.8,221.3,364.37,220.92,364.39,221Z" style="fill: rgb(38, 50, 56); transform-origin: 351.33px 217.396px;" id="eltz2z2jkbqqh" class="animable"></path><path d="M379.78,215.32a3.48,3.48,0,0,1,.39,1.46,9,9,0,0,1-.27,3.64,6.32,6.32,0,0,1-2,3.1c-.73.61-1.29.8-1.32.75s.44-.38,1.07-1a7.08,7.08,0,0,0,1.71-3C380.16,217.63,379.59,215.33,379.78,215.32Z" style="fill: rgb(38, 50, 56); transform-origin: 378.412px 219.799px;" id="eluj0l4z1szqc" class="animable"></path><path d="M377.07,218.84a5.42,5.42,0,0,1-2.14,5.52c-.11-.11.82-1.1,1.4-2.63S376.92,218.85,377.07,218.84Z" style="fill: rgb(38, 50, 56); transform-origin: 376.054px 221.6px;" id="elzuijklp63ue" class="animable"></path><path d="M368.15,185.94a21.23,21.23,0,0,1-1.78,2.56,20.49,20.49,0,0,1-1.75,2.58,6.41,6.41,0,0,1,1.32-2.88A6.31,6.31,0,0,1,368.15,185.94Z" style="fill: rgb(38, 50, 56); transform-origin: 366.385px 188.51px;" id="elxu6503hwtu" class="animable"></path><path d="M333.93,161.72a25.09,25.09,0,0,1-2.21-1.46,28.39,28.39,0,0,0-11.81-4.41,22.28,22.28,0,0,1-2.63-.35,9.76,9.76,0,0,1,2.67,0,23.88,23.88,0,0,1,12,4.47A9.54,9.54,0,0,1,333.93,161.72Z" style="fill: rgb(38, 50, 56); transform-origin: 325.605px 158.564px;" id="elb657odw6exp" class="animable"></path><path d="M386.52,145.86a43.23,43.23,0,0,0-5,4.73,43,43,0,0,0-3.79,5.78,6.1,6.1,0,0,1,.69-1.94,20.17,20.17,0,0,1,2.7-4.18,19.64,19.64,0,0,1,3.66-3.37A5.88,5.88,0,0,1,386.52,145.86Z" style="fill: rgb(38, 50, 56); transform-origin: 382.125px 151.115px;" id="elbypsrvesbr" class="animable"></path><path d="M365.94,137.62a2.19,2.19,0,0,1,.22.46,8.92,8.92,0,0,1,.47,1.4,11.77,11.77,0,0,1,0,5.42,13.34,13.34,0,0,1-4.08,6.89,13.85,13.85,0,0,1-9.2,3.28A15.61,15.61,0,0,1,344,152a17.71,17.71,0,0,1-5.11-6.19,18.75,18.75,0,0,1-1.7-5.15,11.26,11.26,0,0,1-.18-1.46,1.61,1.61,0,0,1,0-.52s.11.7.39,1.94a20.39,20.39,0,0,0,1.83,5,17.72,17.72,0,0,0,5.07,6,15.28,15.28,0,0,0,9,3,13.52,13.52,0,0,0,8.89-3.12,13.2,13.2,0,0,0,4-6.62,12.2,12.2,0,0,0,.18-5.28C366.18,138.28,365.88,137.64,365.94,137.62Z" style="fill: rgb(38, 50, 56); transform-origin: 351.968px 146.346px;" id="eldcdsudauyu8" class="animable"></path><g id="el3fild28r84b"><g style="opacity: 0.3; transform-origin: 367.07px 188.752px;" class="animable" id="elletgomx2rhk"><path d="M369.44,187.71c0-.5-.08-1.09-.52-1.34a1,1,0,0,0-.9,0,2.47,2.47,0,0,0-.73.6,12.27,12.27,0,0,0-2.67,4.27l4.9-.43C369.49,189.8,369.47,188.74,369.44,187.71Z" id="elds6hibwhx3n" class="animable" style="transform-origin: 367.07px 188.752px;"></path></g></g><g id="el9j24axwe9re"><g style="opacity: 0.3; transform-origin: 383.952px 177.585px;" class="animable" id="elyfxbj3eqn6"><path d="M385.71,177.4a16.07,16.07,0,0,0-3.56-7.6c2.12,6.92,1.41,10.83.22,15.57l.26-.66C384,181.94,386.08,180.2,385.71,177.4Z" id="el1zqfoytyexp" class="animable" style="transform-origin: 383.952px 177.585px;"></path></g></g><polygon points="375.92 409.86 372.93 454.71 353.43 454.48 350.36 407.85 375.92 409.86" style="fill: rgb(255, 190, 157); transform-origin: 363.14px 431.28px;" id="elvhef1cyc1sm" class="animable"></polygon><path d="M373.48,448.81v1.3s22,8.84,22.21,13L352,462.87l.68-14.53C359.19,451.39,366,451.77,373.48,448.81Z" style="fill: #BA68C8; transform-origin: 373.845px 455.725px;" id="elfjlqql061o" class="animable"></path><path d="M357.11,453a1.78,1.78,0,0,0-1.24,2,1.7,1.7,0,0,0,2,1.25,1.87,1.87,0,0,0,1.3-2.15,1.77,1.77,0,0,0-2.22-1.07" style="fill: rgb(255, 255, 255); transform-origin: 357.525px 454.613px;" id="el1z9dpobjrqf" class="animable"></path><path d="M352,462.87l.16-3.49L394,460.9s1.94.86,1.71,2.22Z" style="fill: rgb(38, 50, 56); transform-origin: 373.864px 461.25px;" id="elsmv5z9e9jsr" class="animable"></path><path d="M373.64,450.23c0,.21-1.08.3-2.13,1s-1.62,1.57-1.81,1.49.13-1.32,1.42-2.12S373.69,450,373.64,450.23Z" style="fill: rgb(38, 50, 56); transform-origin: 371.645px 451.376px;" id="elxo66p6f907" class="animable"></path><path d="M378.21,452.15c.05.21-.88.56-1.61,1.46s-.94,1.85-1.16,1.84-.34-1.22.59-2.31S378.2,452,378.21,452.15Z" style="fill: rgb(38, 50, 56); transform-origin: 376.748px 453.769px;" id="elk2nnv0ydrmd" class="animable"></path><path d="M380.78,457.65c-.2,0-.49-1,.07-2.19s1.55-1.62,1.64-1.45-.53.8-1,1.77S381,457.63,380.78,457.65Z" style="fill: rgb(38, 50, 56); transform-origin: 381.512px 455.812px;" id="elcl1uhczfnu" class="animable"></path><path d="M372.36,81.85c1.13-2.8-.24-6.19-2.67-8A11.64,11.64,0,0,0,361,72.16a34.61,34.61,0,0,0-8.54,3,9.63,9.63,0,0,0-16.36,5.34,6.14,6.14,0,0,0-7.27,8.05l13.52,4.75,14.76,26a11.81,11.81,0,0,0,17.38-15.7,10.25,10.25,0,0,0,2.08-2.56,10.34,10.34,0,0,0,4.77-6.4C382.65,88.85,378.17,82.53,372.36,81.85Z" style="fill: rgb(38, 50, 56); transform-origin: 355.015px 97.029px;" id="elkkopc3zfwns" class="animable"></path><path d="M363.41,136c-.84-4.23-1.42-7.13-1.41-7.1s8-3.1,7.42-14.23c-.28-5.54-2.39-14.27-4.35-21.35-1.76-6.38-7.71-13.41-14-11.38L332,91.24c-1.91.62-2.24,2.42-1.79,4.37l0,1,7.41,30.66,3.13,13.7a11.57,11.57,0,0,0,12.92,8.78h0A11.58,11.58,0,0,0,363.41,136Z" style="fill: rgb(255, 190, 157); transform-origin: 349.741px 115.727px;" id="eldhuwic1i0yr" class="animable"></path><path d="M365,100.72a1.42,1.42,0,0,1-1,1.68,1.36,1.36,0,0,1-1.69-1,1.41,1.41,0,0,1,1-1.67A1.35,1.35,0,0,1,365,100.72Z" style="fill: rgb(38, 50, 56); transform-origin: 363.655px 101.063px;" id="elumaigtibxrd" class="animable"></path><path d="M364.13,98.59c-.14.22-1.35-.33-2.83,0s-2.42,1.29-2.62,1.14,0-.43.41-.87a3.9,3.9,0,0,1,2.05-1.14,3.67,3.67,0,0,1,2.3.25C364,98.2,364.19,98.5,364.13,98.59Z" style="fill: rgb(38, 50, 56); transform-origin: 361.371px 98.6917px;" id="el5hlvkoxovsb" class="animable"></path><path d="M350.48,104a1.41,1.41,0,0,1-1,1.67,1.36,1.36,0,0,1-1.69-.94,1.42,1.42,0,0,1,1-1.68A1.36,1.36,0,0,1,350.48,104Z" style="fill: rgb(38, 50, 56); transform-origin: 349.135px 104.36px;" id="elfud5fhirjj" class="animable"></path><path d="M349.75,102.12c-.13.22-1.35-.34-2.83,0s-2.42,1.28-2.62,1.14,0-.43.41-.88a3.93,3.93,0,0,1,2.05-1.13,3.75,3.75,0,0,1,2.3.24C349.59,101.73,349.82,102,349.75,102.12Z" style="fill: rgb(38, 50, 56); transform-origin: 346.992px 102.221px;" id="el226jwiymeij" class="animable"></path><path d="M357.28,111.52a10.53,10.53,0,0,1,2.32-.94c.37-.12.72-.27.73-.54a2,2,0,0,0-.49-1.07l-1.73-2.66c-2.42-3.79-4.26-6.93-4.11-7s2.24,2.9,4.66,6.69l1.69,2.68a2.29,2.29,0,0,1,.51,1.45,1,1,0,0,1-.51.68,2.52,2.52,0,0,1-.62.23A9.18,9.18,0,0,1,357.28,111.52Z" style="fill: rgb(38, 50, 56); transform-origin: 357.426px 105.414px;" id="elw0g9p0jyw1k" class="animable"></path><path d="M362,128.9a28,28,0,0,1-15.24-.82s5.24,6.84,15.81,3.57Z" style="fill: rgb(235, 153, 110); transform-origin: 354.665px 130.308px;" id="el1wlxnw1fy9b" class="animable"></path><path d="M350,100c-.1.43-1.63.42-3.37.85s-3.12,1.08-3.4.74c-.12-.16.08-.58.61-1a5.74,5.74,0,0,1,2.44-1.21,5.87,5.87,0,0,1,2.71,0C349.7,99.51,350.07,99.8,350,100Z" style="fill: rgb(38, 50, 56); transform-origin: 346.602px 100.453px;" id="eltgebgo0yj4i" class="animable"></path><path d="M363.56,93.87c-.24.4-1.52.3-3,.59s-2.65.79-3,.5c-.16-.15,0-.53.43-1a4.78,4.78,0,0,1,2.31-1.06,4.71,4.71,0,0,1,2.51.18C363.42,93.36,363.66,93.67,363.56,93.87Z" style="fill: rgb(38, 50, 56); transform-origin: 360.541px 93.9273px;" id="el8xkzn7opsxn" class="animable"></path><path d="M336.71,84.08a7.53,7.53,0,0,0,10.21,5.47c1.58-.64,3.22-1.84,4.82-1.26S354,91.15,355.53,92c2.25,1.26,5-.92,7.51-.7,2,.17,3.51,1.7,5.06,3s3.69,2.28,5.44,1.34a22.1,22.1,0,0,0-1.77-4.82,7.46,7.46,0,0,0-3.66-3.46c-.88-.35-1.83-.47-2.67-.9-1.81-.92-2.62-3-3.93-4.57a8.25,8.25,0,0,0-7-2.8c-2.16.22-4.21,1.31-6.39,1.22-1.61-.07-3.15-.79-4.76-.76-3.13,0-5.48,2.8-7.22,5.41" style="fill: rgb(38, 50, 56); transform-origin: 354.84px 87.5334px;" id="elwyf0mfrgq" class="animable"></path><path d="M347.25,86.37c-1.44-.11-4.38-.41-5.35-1.43a8.44,8.44,0,0,0-8-2.64,7,7,0,0,0-5,6.66,10,10,0,0,0-7.3,7.17,11.62,11.62,0,0,0,2.5,10.51,20.82,20.82,0,0,1,1.64,2.37,16.94,16.94,0,0,0-1.78,2.7c-2.29,5.06,3.92,7,3.92,7,0,3.4,3.15,3.38,5.16,3.37s3.12,5.36,4.69,5.15l-1.59-16.57a2.06,2.06,0,0,0,.73.14c3.79.07,2.8-7.11,1.58-9a22.2,22.2,0,0,0,2.84-4.58,15.51,15.51,0,0,0,.14-7.66C342.7,89.4,347.87,86.41,347.25,86.37Z" style="fill: rgb(38, 50, 56); transform-origin: 334.27px 104.681px;" id="elgc7qjbwmgiw" class="animable"></path><path d="M336.64,111.54a3.21,3.21,0,0,0-5.15-1.72c-1,.86-1.53,2.3-.93,4.71,1.62,6.44,7.75,3.49,7.71,3.31S337.34,114.2,336.64,111.54Z" style="fill: rgb(255, 190, 157); transform-origin: 334.289px 113.882px;" id="el0vxhlbhqkzul" class="animable"></path><path d="M335.69,115.89s-.09.11-.26.24a1.15,1.15,0,0,1-.83.23c-.74-.08-1.59-1-1.91-2.17a3.88,3.88,0,0,1-.09-1.68,1.35,1.35,0,0,1,.63-1.08.59.59,0,0,1,.74.15c.13.15.12.29.16.3s.11-.15,0-.4a.77.77,0,0,0-.35-.34.88.88,0,0,0-.66,0,1.65,1.65,0,0,0-.93,1.29,4,4,0,0,0,.07,1.9,3,3,0,0,0,2.33,2.37,1.26,1.26,0,0,0,1-.43C335.72,116.05,335.72,115.9,335.69,115.89Z" style="fill: rgb(235, 153, 110); transform-origin: 333.907px 113.888px;" id="elnlvtgs8zwig" class="animable"></path><path d="M371.17,102.55s.59-.45,1.41-1.45a9.57,9.57,0,0,0,2-5,9.22,9.22,0,0,0-.36-3.7,7.94,7.94,0,0,0-2.29-3.56A9.42,9.42,0,0,0,362.75,87c-.3.1-.58.25-.86.37s-.53.3-.79.45l-.4.22v-.44a3.22,3.22,0,0,0-.81-2.1A5.15,5.15,0,0,0,358,84.22a6.83,6.83,0,0,0-4.29-.32c-2.76.63-5.1,1.89-7.31,2.15a7.06,7.06,0,0,1-5-1,3.89,3.89,0,0,1-1-1c-.16-.27-.24-.42-.22-.43a5.46,5.46,0,0,0,1.31,1.27,7,7,0,0,0,4.83.81,17,17,0,0,0,3.36-1,31.34,31.34,0,0,1,3.9-1.27,8.38,8.38,0,0,1,2.26-.23,6.87,6.87,0,0,1,2.33.54,5.64,5.64,0,0,1,2,1.44,3.81,3.81,0,0,1,.94,2.44l-.4-.22.83-.48c.31-.12.6-.28.92-.39a9.83,9.83,0,0,1,9.69,1.93,8.28,8.28,0,0,1,2.38,3.78,9.73,9.73,0,0,1-1.91,9,6.35,6.35,0,0,1-1.11,1A1.9,1.9,0,0,1,371.17,102.55Z" style="fill: rgb(69, 90, 100); transform-origin: 357.547px 92.8725px;" id="eli0gn3o9pjaj" class="animable"></path><path d="M369.87,79.94a7.83,7.83,0,0,0-2.08-.71,5.44,5.44,0,0,0-2.46.23,4.8,4.8,0,0,0-2.53,1.84l-.25.35-.15-.4a7.51,7.51,0,0,0-6.1-4.53,9.7,9.7,0,0,0-5.86,1.7,25.89,25.89,0,0,1-4.65,2.4,7.37,7.37,0,0,1-3.52.42,5.37,5.37,0,0,1-.93-.26c-.2-.09-.31-.14-.3-.16s.45.13,1.26.21a7.68,7.68,0,0,0,3.37-.55A28.83,28.83,0,0,0,350.2,78a15.51,15.51,0,0,1,2.8-1.37,7.68,7.68,0,0,1,3.36-.43,7.89,7.89,0,0,1,6.46,4.89l-.39,0a5.22,5.22,0,0,1,2.79-1.94,5.69,5.69,0,0,1,2.62-.13,4.68,4.68,0,0,1,1.56.6A2,2,0,0,1,369.87,79.94Z" style="fill: rgb(69, 90, 100); transform-origin: 355.455px 78.9077px;" id="el5tz4c6urv9m" class="animable"></path><path d="M356.7,114.48A2.16,2.16,0,0,0,355,114a2.57,2.57,0,0,0-1.69,1.23.08.08,0,0,0,0,0s-.05.05-.06.08l0,0a1.28,1.28,0,0,0-.18.76,1.79,1.79,0,0,0,1,1.35,2.3,2.3,0,0,0,2.62-.38A1.87,1.87,0,0,0,356.7,114.48Z" style="fill: #BA68C8; transform-origin: 355.134px 115.823px;" id="elwn1vghorl2o" class="animable"></path><path d="M357.2,117.59c-.08,0-.17-.3-.44-.71a3.12,3.12,0,0,0-3.25-1.48c-.49.07-.79.21-.82.14s.2-.31.74-.5a3,3,0,0,1,2.15.12,2.92,2.92,0,0,1,1.51,1.55C357.3,117.23,357.27,117.58,357.2,117.59Z" style="fill: rgb(38, 50, 56); transform-origin: 354.97px 116.243px;" id="elvufh72sgq" class="animable"></path><path d="M336.79,118.83s.29.5-.09,1.26a2,2,0,0,1-1.06,1,2,2,0,0,1-1.77-.21,2,2,0,0,1-.95-1.5,2.1,2.1,0,0,1,.41-1.38c.52-.66,1.1-.68,1.1-.62s-.44.23-.79.83a1.76,1.76,0,0,0-.24,1.12,1.6,1.6,0,0,0,.75,1.11,1.65,1.65,0,0,0,1.33.2,1.87,1.87,0,0,0,.91-.7C336.78,119.32,336.71,118.83,336.79,118.83Z" style="fill: #BA68C8; transform-origin: 334.906px 119.282px;" id="elfmfsm133uyw" class="animable"></path><path d="M333.42,118.44c.05,0,0,.34-.47.56a1.31,1.31,0,0,1-1.75-1.61,1.27,1.27,0,0,1,.53-.65c.41-.25.72-.15.71-.09s-.24.13-.49.38a1,1,0,0,0,.88,1.62C333.17,118.58,333.35,118.4,333.42,118.44Z" style="fill: #BA68C8; transform-origin: 332.286px 117.84px;" id="eli5xrw0wscid" class="animable"></path><path d="M344.41,207.25s24.76,1.44,39.4,1.57c11.33.11,16.39-2.9,18.65-10.19,1.9-6.11-2.18-17.84-2.18-17.84-7.67,0-12.4,1.1-17.33,3.41l1.31,5.36L344.34,193Z" style="fill: rgb(255, 190, 157); transform-origin: 373.652px 194.806px;" id="el2zcrx40t58m" class="animable"></path><path d="M392.58,195.28a19.92,19.92,0,0,0-3.73-3.71,19.6,19.6,0,0,0-4.82-2.12,3.49,3.49,0,0,1,1.59.14,10.58,10.58,0,0,1,3.52,1.55,10.45,10.45,0,0,1,2.73,2.72C392.43,194.68,392.64,195.25,392.58,195.28Z" style="fill: rgb(235, 153, 110); transform-origin: 388.31px 192.347px;" id="elul6zi9f615t" class="animable"></path><path d="M335.35,184.16h0s-7.66,1.84-13.29,5.6l6,16.26c2,5.34,8.11,8,13,5.2,7.53-4.31,10.19-16.87,10.19-16.87l8.27-35.88-13.71-8.59-10.41,34.28" style="fill: rgb(255, 190, 157); transform-origin: 340.79px 181.115px;" id="elmwp0d67inw" class="animable"></path><path d="M345.76,149.88l.56-11.8-3.07-12c-.17-.66-.25-1.49.29-1.89a1.46,1.46,0,0,1,1.85.06c.83.86,4.83,11.35,4.83,11.35s6.07-3.64,7.15-3.82,2.43,3.09,2.52,3.34a20.32,20.32,0,0,1,0,2.2s3.75.11,4.09.62a13.23,13.23,0,0,1,.43,3.19s1.59.51,1.84,1.71.77,3.18,0,3.62-2.33,1.3-2.33,1.3-.63,6.12-.8,6.68-3.68,4-3.68,4Z" style="fill: rgb(255, 190, 157); transform-origin: 354.889px 141.164px;" id="elazws5lgyckd" class="animable"></path><path d="M333,211.46s.37.22,1.15.47a7.94,7.94,0,0,0,3.53.28,9.85,9.85,0,0,0,5.12-2.36,23.55,23.55,0,0,0,4.76-6,26.05,26.05,0,0,0,1.85-4.13,43.83,43.83,0,0,0,1.29-4.79c.78-3.37,1.63-7,2.53-10.86,1.8-7.71,3.82-16.33,6-25.62l0-.07.05,0c.69-.68,1.38-1.37,2.07-2.09.34-.36.68-.72,1-1.09.16-.19.33-.38.46-.57a1.44,1.44,0,0,0,.17-.61c.27-2,.48-4.07.7-6.16v-.13l.12-.06,1.91-1.07c.14-.09.36-.19.45-.27a.57.57,0,0,0,.18-.33,3.6,3.6,0,0,0,0-1,15.17,15.17,0,0,0-.45-2.17,2.7,2.7,0,0,0-1.59-1.29l-.17-.06v-.17c0-.58-.06-1.18-.13-1.77a8.1,8.1,0,0,0-.13-.88,1.46,1.46,0,0,0-.12-.37c0-.07,0,0-.06-.06a1,1,0,0,0-.17-.07,17.91,17.91,0,0,0-3.66-.41h-.26v-.26c0-.62,0-1.31,0-2a2.1,2.1,0,0,0-.24-.67c-.1-.24-.22-.47-.34-.71a8.85,8.85,0,0,0-.82-1.32,2.19,2.19,0,0,0-.51-.5.48.48,0,0,0-.53-.06,11.74,11.74,0,0,0-1.41.65c-1.86,1-3.68,2-5.46,3.08l-.26.16-.11-.28c-.94-2.37-1.88-4.71-2.8-7-.46-1.15-.91-2.3-1.37-3.43a1.4,1.4,0,0,0-1.1-1,1.11,1.11,0,0,0-1.3.48,1.16,1.16,0,0,0-.15.71c0,.22.14.56.2.83.16.58.31,1.15.46,1.72.3,1.15.59,2.28.89,3.4q.88,3.38,1.73,6.6v.07q-.3,6.16-.57,11.8V150l-9.11,29.64-2.57,8.25c-.3.93-.53,1.66-.69,2.17s-.26.73-.26.73.05-.26.19-.75l.63-2.19c.58-1.93,1.41-4.72,2.46-8.28,2.16-7.16,5.23-17.38,8.94-29.7v.05q.26-5.62.53-11.8v.07c-.57-2.15-1.16-4.35-1.75-6.59l-.9-3.4c-.15-.57-.3-1.15-.46-1.72a8.81,8.81,0,0,1-.21-.91,1.66,1.66,0,0,1,.21-1,1.6,1.6,0,0,1,.81-.68,2.06,2.06,0,0,1,1.95.44,2,2,0,0,1,.54.86l1.37,3.43c.93,2.3,1.86,4.64,2.81,7l-.37-.13c1.79-1.06,3.59-2.12,5.49-3.11a14.39,14.39,0,0,1,1.48-.67,1,1,0,0,1,.5-.07,1.2,1.2,0,0,1,.48.18,2.86,2.86,0,0,1,.63.62,8.56,8.56,0,0,1,.87,1.4c.13.25.25.49.36.74a2.57,2.57,0,0,1,.28.85c0,.71,0,1.37,0,2l-.25-.27a17.84,17.84,0,0,1,3.82.44,1.74,1.74,0,0,1,.25.11.65.65,0,0,1,.26.26,2.17,2.17,0,0,1,.17.51c.06.32.1.62.14.93.06.61.1,1.21.13,1.81l-.18-.24a3.14,3.14,0,0,1,1.91,1.58,15.45,15.45,0,0,1,.48,2.32,3.54,3.54,0,0,1,0,1.21,1.05,1.05,0,0,1-.36.62,5.09,5.09,0,0,1-.51.3L364.08,148l.13-.19c-.23,2.09-.44,4.14-.72,6.17l-.06.39a.88.88,0,0,1-.19.43,5.15,5.15,0,0,1-.49.62c-.34.38-.68.75-1,1.11-.69.72-1.38,1.41-2.08,2.09l.07-.12c-2.2,9.28-4.24,17.9-6.07,25.61-.91,3.85-1.78,7.48-2.58,10.84a41.26,41.26,0,0,1-1.32,4.82,27.12,27.12,0,0,1-1.9,4.17A23.62,23.62,0,0,1,343,210a10,10,0,0,1-5.25,2.34,7.8,7.8,0,0,1-3.59-.36,6,6,0,0,1-.85-.39Z" style="fill: rgb(235, 153, 110); transform-origin: 349.951px 168.108px;" id="eluxl3eio8o4l" class="animable"></path><path d="M359.9,137.35c0,.07-.34.11-.87.13a10.05,10.05,0,0,0-2,.24,3.89,3.89,0,0,0-1.7.91c-.36.34-.52.63-.6.6s0-.39.33-.85a3.32,3.32,0,0,1,1.84-1.16,5.53,5.53,0,0,1,2.14-.1C359.58,137.19,359.9,137.28,359.9,137.35Z" style="fill: rgb(235, 153, 110); transform-origin: 357.301px 138.146px;" id="ela7v8w99v2fn" class="animable"></path><path d="M357,137.46c-.13-.05-.14-.36,0-.69s.34-.56.47-.51.15.36,0,.69S357.1,137.51,357,137.46Z" style="fill: rgb(235, 153, 110); transform-origin: 357.237px 136.86px;" id="elpcp5y5f5vt" class="animable"></path><path d="M364.58,141.09a9.26,9.26,0,0,1-3,.41,2,2,0,0,0-1.66.79c-.26.41-.17.75-.25.77s-.32-.33-.07-.93a1.57,1.57,0,0,1,.71-.79,3,3,0,0,1,1.2-.36A8.23,8.23,0,0,1,364.58,141.09Z" style="fill: rgb(235, 153, 110); transform-origin: 362.035px 141.973px;" id="elvrvwo99zdq" class="animable"></path><path d="M363.92,144.69c.14,0,.22.74.18,1.65s-.19,1.63-.33,1.63-.23-.75-.19-1.66S363.77,144.68,363.92,144.69Z" style="fill: rgb(235, 153, 110); transform-origin: 363.84px 146.33px;" id="el0b73fof61qva" class="animable"></path><path d="M368.07,171.62l.89-3.06a.84.84,0,0,1,1.4-.36l1.17,1.19.72-2.89a.84.84,0,0,1,1.57-.16l1.63,3.42Z" style="fill: rgb(255, 255, 255); transform-origin: 371.76px 168.743px;" id="el175nv907th" class="animable"></path><path d="M375.47,171.07a13.5,13.5,0,0,1-3.53,1.14,13.07,13.07,0,0,1-3.66.64,26.68,26.68,0,0,1,7.19-1.78Z" style="fill: rgb(255, 255, 255); transform-origin: 371.875px 171.96px;" id="eluhsyuu7sil" class="animable"></path><path d="M316,154s-.37.38-.89,1.19a10.06,10.06,0,0,0-1.35,3.77,26.74,26.74,0,0,0-.18,6c.11,2.27.29,4.75.57,7.35a128.79,128.79,0,0,0,2.11,13.22c.35,1.68.67,3,.89,4,.1.42.19.77.26,1.07s.08.38.08.38-.05-.12-.12-.36-.18-.66-.29-1.07c-.25-.93-.59-2.27-1-3.95a118.68,118.68,0,0,1-2.17-13.23c-.28-2.6-.45-5.09-.55-7.36a26.81,26.81,0,0,1,.22-6,10,10,0,0,1,1.44-3.8A5.8,5.8,0,0,1,316,154Z" style="fill: rgb(255, 255, 255); transform-origin: 315.387px 172.49px;" id="elul18tjkc67m" class="animable"></path><path d="M337.05,140.38l-.23.12-.66.32c-.57.27-1.4.67-2.39,1.22a87.84,87.84,0,0,0-7.51,4.7c-2.86,2-5.39,3.82-7.24,5.14l-2.19,1.55-.61.41a1.22,1.22,0,0,1-.22.14.81.81,0,0,1,.2-.17l.58-.44,2.15-1.61c1.83-1.35,4.35-3.23,7.21-5.19a76.06,76.06,0,0,1,7.56-4.66c1-.53,1.84-.91,2.43-1.16l.67-.28C337,140.4,337,140.37,337.05,140.38Z" style="fill: rgb(255, 255, 255); transform-origin: 326.525px 147.179px;" id="el595ab60im3m" class="animable"></path><path d="M384.74,146.89a.73.73,0,0,1-.17-.13l-.45-.39a18.68,18.68,0,0,0-1.75-1.31,36.22,36.22,0,0,0-6.43-3.25,64.68,64.68,0,0,0-6.85-2.28c-.9-.25-1.62-.43-2.13-.55l-.57-.15a.8.8,0,0,1-.2-.07l.21,0,.58.11c.51.1,1.24.26,2.14.49a55.55,55.55,0,0,1,6.9,2.23,32.88,32.88,0,0,1,6.43,3.32A12.88,12.88,0,0,1,384.74,146.89Z" style="fill: rgb(255, 255, 255); transform-origin: 375.465px 142.825px;" id="el25s5aavpsvy" class="animable"></path><path d="M337.33,223.22a1.41,1.41,0,0,1-.39-.13,7,7,0,0,1-1-.54,4.78,4.78,0,0,1-2.18-2.94,5.75,5.75,0,0,1,.39-3.66,4.81,4.81,0,0,1,.58-1c.16-.21.27-.31.28-.3a11.33,11.33,0,0,0-.73,1.33,5.93,5.93,0,0,0-.31,3.55,4.85,4.85,0,0,0,2,2.87C336.8,223,337.35,223.18,337.33,223.22Z" style="fill: rgb(255, 255, 255); transform-origin: 335.476px 218.935px;" id="elmdzuvzzwn6" class="animable"></path><path d="M334.15,212.39a5,5,0,0,1,.47,1.26,4.62,4.62,0,0,1,.28,1.31,4.11,4.11,0,0,1-.48-1.25A4,4,0,0,1,334.15,212.39Z" style="fill: rgb(255, 255, 255); transform-origin: 334.525px 213.675px;" id="elhbz69o8ri5b" class="animable"></path><path d="M347.67,436.6l30.5-.15L377.62,331l-.29-107.27L336,223.2l-7.43,14a50.28,50.28,0,0,0-5.71,18.14C322.36,260.2,326,276,327.26,280l11.37,36.06Z" style="fill: rgb(38, 50, 56); transform-origin: 350.492px 329.9px;" id="elssbfylydus" class="animable"></path><path d="M386.28,223.86l33.52,91.37a42.14,42.14,0,0,1-4.13,35.7l-38.92,76-21.88-27.38,32.56-68L358.73,285l4.83-61,13.52-.22Z" style="fill: rgb(38, 50, 56); transform-origin: 388.44px 325.355px;" id="eli52fet01hc" class="animable"></path><path d="M374.55,254.47s0,.16,0,.47.05.79.09,1.38c.07,1.23.16,3,.28,5.29.23,4.63.55,11.28,1,19.49s.83,18,1.33,28.9c.24,5.44.5,11.15.76,17.07.19,3,.11,6,.14,9s0,6.16,0,9.3c0,25.13.08,47.88.11,64.37,0,8.22,0,14.88,0,19.51,0,2.29,0,4.07,0,5.31,0,.58,0,1,0,1.38s0,.47,0,.47,0-.16,0-.47l0-1.38c0-1.24,0-3-.06-5.31,0-4.63-.08-11.28-.14-19.5-.07-16.49-.16-39.24-.26-64.37q0-4.71,0-9.3c0-3.06.06-6.08-.13-9-.25-5.91-.5-11.62-.73-17.06-.46-10.88-.88-20.67-1.22-28.91s-.59-14.86-.78-19.49c-.08-2.28-.14-4.06-.18-5.3,0-.59,0-1,0-1.38S374.55,254.47,374.55,254.47Z" style="fill: rgb(69, 90, 100); transform-origin: 376.405px 345.44px;" id="elpbargsszhg" class="animable"></path><path d="M373.78,225.66a3.62,3.62,0,0,1,.21,1c.11.64.23,1.57.37,2.73.26,2.31.54,5.52.7,9.07s.17,6.77.12,9.1c0,1.16-.07,2.11-.12,2.76a3.38,3.38,0,0,1-.12,1,28.56,28.56,0,0,1-.13-3.76c0-2.33-.11-5.53-.27-9.08s-.38-6.74-.55-9A33.71,33.71,0,0,1,373.78,225.66Z" style="fill: rgb(69, 90, 100); transform-origin: 374.493px 238.49px;" id="elr1vhqcu6p2" class="animable"></path><path d="M367.06,227.72c.05.07-.52.33-.68,1.14a1.31,1.31,0,0,0,.39,1.22,1.41,1.41,0,0,0,1.5.27,1.44,1.44,0,0,0,.78-1.31,1.31,1.31,0,0,0-.67-1.09,2.43,2.43,0,0,0-1.31-.23s.1-.13.36-.21a1.7,1.7,0,0,1,1.12.11,1.63,1.63,0,0,1,1,1.39,1.79,1.79,0,0,1-3.08,1.42,1.64,1.64,0,0,1-.41-1.65,1.69,1.69,0,0,1,.64-.93C366.9,227.71,367.05,227.69,367.06,227.72Z" style="fill: rgb(69, 90, 100); transform-origin: 367.773px 229.226px;" id="el8ko4g5dvse9" class="animable"></path><path d="M351.06,225.91a3,3,0,0,1,.27,1,9.46,9.46,0,0,1,.09,2.72,11.11,11.11,0,0,1-1.15,3.87,10.25,10.25,0,0,1-7.82,5.61,10.84,10.84,0,0,1-4-.15,9.44,9.44,0,0,1-2.54-.95,3.17,3.17,0,0,1-.82-.56,18.14,18.14,0,0,0,3.44,1.15,10.51,10.51,0,0,0,12.57-9A17.4,17.4,0,0,0,351.06,225.91Z" style="fill: rgb(69, 90, 100); transform-origin: 343.284px 232.569px;" id="elatpvlmps6bk" class="animable"></path><path d="M390.3,234.67a4.2,4.2,0,0,1-1.93-.23,8.91,8.91,0,0,1-3.93-2.52,8.79,8.79,0,0,1-2.13-4.16,4,4,0,0,1,0-1.93c.09,0,.1.73.4,1.85a9.67,9.67,0,0,0,5.82,6.41C389.57,234.5,390.31,234.57,390.3,234.67Z" style="fill: rgb(69, 90, 100); transform-origin: 386.246px 230.264px;" id="elqoiszennh5n" class="animable"></path><path d="M402.21,333.17a6.38,6.38,0,0,1-1.77,1.41,8.28,8.28,0,0,1-2.27,1,5.46,5.46,0,0,1-3.07-.08,8.94,8.94,0,0,1-4.28-3.4,8.22,8.22,0,0,1-1.17-1.92,11.62,11.62,0,0,1,1.46,1.69,9.48,9.48,0,0,0,4.14,3.13,6.4,6.4,0,0,0,5-.73A19.6,19.6,0,0,1,402.21,333.17Z" style="fill: rgb(69, 90, 100); transform-origin: 395.93px 332.971px;" id="eltrg4e5b014i" class="animable"></path><path d="M394.57,339a25.3,25.3,0,0,1-3.15-4,26,26,0,0,1-2.74-4.29,24.45,24.45,0,0,1,3.16,4A23.9,23.9,0,0,1,394.57,339Z" style="fill: rgb(69, 90, 100); transform-origin: 391.625px 334.855px;" id="eldnthbfkkyf7" class="animable"></path><path d="M343.33,258c-.14.05-.49-.52-.8-1.29s-.44-1.42-.31-1.48.49.52.79,1.29S343.46,258,343.33,258Z" style="fill: rgb(250, 250, 250); transform-origin: 342.773px 256.614px;" id="el0ritdh5u9uv" class="animable"></path><path d="M362.69,260.78c-.15,0-.26-.49-.26-1.1s.11-1.11.26-1.11.26.5.26,1.11S362.83,260.78,362.69,260.78Z" style="fill: rgb(250, 250, 250); transform-origin: 362.69px 259.675px;" id="el7oudj9l7xkv" class="animable"></path><path d="M354.73,271.3c-.14,0-.3-.6-.35-1.37s0-1.39.16-1.4.31.6.36,1.37S354.87,271.29,354.73,271.3Z" style="fill: rgb(250, 250, 250); transform-origin: 354.638px 269.915px;" id="ellgh6aa1l2kc" class="animable"></path><path d="M340.19,279c-.12.09-.53-.28-1.07-.66s-1-.67-1-.81.66-.06,1.27.38S340.31,279,340.19,279Z" style="fill: rgb(250, 250, 250); transform-origin: 339.168px 278.24px;" id="el1oz5uw5zw0w" class="animable"></path><path d="M365.82,288.81c-.12-.08,0-.51.34-1s.65-.77.77-.69,0,.52-.34,1S365.94,288.89,365.82,288.81Z" style="fill: rgb(250, 250, 250); transform-origin: 366.375px 287.965px;" id="elboe723ikwbf" class="animable"></path><path d="M350,291.58c-.14,0-.26-.83-.26-1.84s.12-1.85.26-1.85.26.83.26,1.85S350.11,291.58,350,291.58Z" style="fill: rgb(250, 250, 250); transform-origin: 350px 289.735px;" id="ele92eeqzj0pi" class="animable"></path><path d="M344.82,302.8c-.08.11-.6-.12-1.16-.53s-1-.83-.87-.95.61.12,1.17.53S344.91,302.68,344.82,302.8Z" style="fill: rgb(250, 250, 250); transform-origin: 343.8px 302.058px;" id="el47tace6wclv" class="animable"></path><path d="M360.84,306.7c.06.13-.26.4-.72.61s-.88.26-.94.13.27-.4.73-.61S360.79,306.57,360.84,306.7Z" style="fill: rgb(250, 250, 250); transform-origin: 360.01px 307.07px;" id="el1dzxde1gjcq" class="animable"></path><path d="M350,325c-.12.06-.64-.71-1.15-1.73s-.82-1.9-.69-2,.65.71,1.15,1.73S350.09,324.89,350,325Z" style="fill: rgb(250, 250, 250); transform-origin: 349.074px 323.132px;" id="elv4zmxuh5g4n" class="animable"></path><path d="M367.67,323.3c-.13-.07.1-.74.5-1.51s.85-1.33,1-1.26-.1.74-.51,1.51S367.79,323.37,367.67,323.3Z" style="fill: rgb(250, 250, 250); transform-origin: 368.424px 321.915px;" id="el7rwcihmp6j7" class="animable"></path><path d="M359.92,338.79c-.15,0-.13-.81-.29-1.75s-.4-1.69-.26-1.76.62.64.78,1.68S360.06,338.82,359.92,338.79Z" style="fill: rgb(250, 250, 250); transform-origin: 359.765px 337.033px;" id="elsgh94w0k4ua" class="animable"></path><path d="M351.62,347.64c-.1.1-.6-.28-1.11-.84s-.84-1.09-.73-1.19.6.28,1.11.84S351.73,347.54,351.62,347.64Z" style="fill: rgb(250, 250, 250); transform-origin: 350.7px 346.625px;" id="el7zqcc8ue0a" class="animable"></path><path d="M371.76,351c-.1-.1.27-.64.83-1.21s1.08-.94,1.19-.84-.27.65-.82,1.21S371.87,351.1,371.76,351Z" style="fill: rgb(250, 250, 250); transform-origin: 372.771px 349.975px;" id="elljoyxr1i7o" class="animable"></path><path d="M360.18,364.25c-.14,0-.14-.79,0-1.71s.36-1.64.51-1.62.14.78,0,1.7S360.32,364.27,360.18,364.25Z" style="fill: rgb(250, 250, 250); transform-origin: 360.437px 362.585px;" id="elnljiek4z3m" class="animable"></path><path d="M352.39,370.68c-.13.07-.57-.45-1-1.16s-.65-1.34-.53-1.41.56.44,1,1.15S352.51,370.6,352.39,370.68Z" style="fill: rgb(250, 250, 250); transform-origin: 351.625px 369.395px;" id="elr7kd23uwre" class="animable"></path><path d="M371.16,378.79c.09.12-.42.63-1.14,1.14s-1.35.83-1.44.71.43-.63,1.14-1.14S371.08,378.68,371.16,378.79Z" style="fill: rgb(250, 250, 250); transform-origin: 369.87px 379.717px;" id="ellz2bx1jw2si" class="animable"></path><path d="M355.52,389.32c-.14-.05,0-.85.13-1.85s.05-1.82.2-1.84.41.82.31,1.89S355.65,389.38,355.52,389.32Z" style="fill: rgb(250, 250, 250); transform-origin: 355.822px 387.476px;" id="ela1sagbbic8g" class="animable"></path><path d="M361.77,404.44c-.12.09-.54-.25-.95-.76s-.64-1-.53-1.09.53.25.94.76S361.88,404.35,361.77,404.44Z" style="fill: rgb(250, 250, 250); transform-origin: 361.03px 403.515px;" id="elbeyi7u0e8l" class="animable"></path><path d="M354.94,414.58c-.12.08-.67-.51-1.23-1.33s-.91-1.54-.8-1.62.67.51,1.23,1.33S355.06,414.5,354.94,414.58Z" style="fill: rgb(250, 250, 250); transform-origin: 353.926px 413.105px;" id="el4vmaqyzc1fg" class="animable"></path><path d="M373.75,401.85c-.13-.05-.12-.42,0-.82s.39-.7.53-.65.12.42,0,.83S373.89,401.91,373.75,401.85Z" style="fill: rgb(250, 250, 250); transform-origin: 374.017px 401.116px;" id="eljivsmabv7d8" class="animable"></path><path d="M365.45,426c-.13-.07.12-.78.32-1.67s.27-1.64.42-1.65.3.8.09,1.76S365.57,426.08,365.45,426Z" style="fill: rgb(250, 250, 250); transform-origin: 365.899px 424.343px;" id="eljlaudwouwha" class="animable"></path><path d="M370.85,271.46c-.13.06-.45-.34-.71-.9s-.37-1.06-.24-1.12.45.34.71.9S371,271.4,370.85,271.46Z" style="fill: rgb(250, 250, 250); transform-origin: 370.379px 270.45px;" id="elw6ah33cruq8" class="animable"></path><path d="M357,240.32c.08.12-.62.68-1.37,1.48s-1.26,1.54-1.39,1.47.21-1,1-1.82S356.9,240.19,357,240.32Z" style="fill: rgb(250, 250, 250); transform-origin: 355.61px 241.786px;" id="elvpr51mfp7mh" class="animable"></path><path d="M369.33,240c-.15,0-.38-.57-.73-1.25s-.67-1.24-.56-1.34.65.34,1,1.1S369.46,239.92,369.33,240Z" style="fill: rgb(250, 250, 250); transform-origin: 368.704px 238.698px;" id="elthvkcali8pb" class="animable"></path><path d="M330.83,250.11c-.13-.06,0-.72.31-1.48s.65-1.35.79-1.29,0,.71-.31,1.48S331,250.16,330.83,250.11Z" style="fill: rgb(250, 250, 250); transform-origin: 331.382px 248.724px;" id="elm4puiqowt7j" class="animable"></path><path d="M332.08,265.21c-.1.11-.67-.21-1.28-.72s-1-1-.94-1.12.67.21,1.28.72S332.17,265.1,332.08,265.21Z" style="fill: rgb(250, 250, 250); transform-origin: 330.973px 264.288px;" id="el8ydcwpuixre" class="animable"></path><path d="M357.34,228.33c-.13,0-.41-.32-.61-.83s-.26-1-.13-1,.41.32.61.83S357.47,228.28,357.34,228.33Z" style="fill: rgb(250, 250, 250); transform-origin: 356.97px 227.415px;" id="elnd3s9rd3q2o" class="animable"></path><path d="M381.53,235.71c-.14,0-.13-.63,0-1.34s.39-1.27.53-1.24.13.64,0,1.35S381.67,235.74,381.53,235.71Z" style="fill: rgb(250, 250, 250); transform-origin: 381.795px 234.42px;" id="elddzevuczvkg" class="animable"></path><path d="M387.21,247.14c-.13-.06.05-.8.41-1.67s.75-1.52.88-1.47,0,.8-.4,1.67S387.35,247.19,387.21,247.14Z" style="fill: rgb(250, 250, 250); transform-origin: 387.858px 245.57px;" id="elszcmc68n2da" class="animable"></path><path d="M383.16,256.36c-.13.06-.61-.63-1.07-1.54s-.72-1.72-.59-1.78.6.63,1.06,1.54S383.29,256.29,383.16,256.36Z" style="fill: rgb(250, 250, 250); transform-origin: 382.33px 254.7px;" id="eldaanwfw1gg" class="animable"></path><path d="M391.82,265.58c-.13-.05,0-.63.22-1.29s.57-1.16.71-1.11,0,.63-.22,1.29S392,265.63,391.82,265.58Z" style="fill: rgb(250, 250, 250); transform-origin: 392.287px 264.38px;" id="elko64z6gdh6d" class="animable"></path><path d="M384.08,274.61c-.12.08-.43-.19-.68-.59s-.37-.8-.24-.88.42.19.68.6S384.2,274.54,384.08,274.61Z" style="fill: rgb(250, 250, 250); transform-origin: 383.619px 273.875px;" id="el91lznxdzk7d" class="animable"></path><path d="M385.73,293.25c-.1.09-.73-.4-1.39-1.12s-1.11-1.37-1-1.47.73.4,1.39,1.12S385.84,293.15,385.73,293.25Z" style="fill: rgb(250, 250, 250); transform-origin: 384.535px 291.954px;" id="el9vb0vkvyea" class="animable"></path><path d="M395.88,282.54c-.11.09-.66-.41-1.22-1.13s-.92-1.36-.81-1.45.66.42,1.22,1.13S396,282.46,395.88,282.54Z" style="fill: rgb(250, 250, 250); transform-origin: 394.866px 281.25px;" id="ely42wb7nkkkq" class="animable"></path><path d="M401.45,297.31c-.13-.06.1-.81.51-1.67s.84-1.52,1-1.46-.09.82-.5,1.68S401.58,297.38,401.45,297.31Z" style="fill: rgb(250, 250, 250); transform-origin: 402.211px 295.746px;" id="el7l2u2g3t0i9" class="animable"></path><path d="M389.61,309.47c-.13.07-.59-.48-1.23-1.07s-1.23-1-1.17-1.15.82.12,1.52.77S389.73,309.4,389.61,309.47Z" style="fill: rgb(250, 250, 250); transform-origin: 388.421px 308.343px;" id="el2h7ak31zzaq" class="animable"></path><path d="M390.35,322c0,.14-.5.26-1.11.26s-1.1-.12-1.1-.26.49-.26,1.1-.26S390.35,321.86,390.35,322Z" style="fill: rgb(250, 250, 250); transform-origin: 389.245px 322px;" id="elr3rthrl6p6q" class="animable"></path><path d="M402.52,318.5c-.13-.07.13-.7.32-1.48s.27-1.46.42-1.47.31.72.09,1.59S402.63,318.58,402.52,318.5Z" style="fill: rgb(250, 250, 250); transform-origin: 402.972px 317.029px;" id="elkcikl9ab4m" class="animable"></path><path d="M414.61,322.71c-.13.05-.5-.66-.82-1.57s-.47-1.69-.34-1.73.51.65.83,1.56S414.75,322.66,414.61,322.71Z" style="fill: rgb(250, 250, 250); transform-origin: 414.033px 321.06px;" id="elvtjq0ornjnl" class="animable"></path><path d="M412.68,339.91c-.12-.07.19-.91.69-1.88s1-1.7,1.15-1.63-.18.91-.69,1.87S412.81,340,412.68,339.91Z" style="fill: rgb(250, 250, 250); transform-origin: 413.605px 338.156px;" id="elptql6giohnj" class="animable"></path><path d="M401.65,350c-.13.05-.54-.64-.92-1.55s-.57-1.69-.43-1.75.54.64.91,1.55S401.78,350,401.65,350Z" style="fill: rgb(250, 250, 250); transform-origin: 400.972px 348.349px;" id="elfbxltkg013" class="animable"></path><path d="M389.43,353.91c0,.14-.42.26-.93.26s-.92-.12-.92-.26.42-.26.92-.26S389.43,353.77,389.43,353.91Z" style="fill: rgb(250, 250, 250); transform-origin: 388.505px 353.91px;" id="elvg4p2k7f5z" class="animable"></path><path d="M396.43,370c-.13,0-.41-.55-.62-1.31s-.25-1.42-.11-1.45.41.55.62,1.31S396.57,369.92,396.43,370Z" style="fill: rgb(250, 250, 250); transform-origin: 396.065px 368.619px;" id="elu3gyf2yqovs" class="animable"></path><path d="M387.58,364.6c-.12-.07,0-.54.33-1.05s.66-.86.78-.79,0,.55-.33,1.06S387.71,364.68,387.58,364.6Z" style="fill: rgb(250, 250, 250); transform-origin: 388.135px 363.681px;" id="eligsknmpiaw9" class="animable"></path><path d="M387.4,382.31c-.14,0-.34-.67-.44-1.54s-.07-1.58.07-1.6.34.67.44,1.54S387.54,382.29,387.4,382.31Z" style="fill: rgb(250, 250, 250); transform-origin: 387.215px 380.74px;" id="elt42qitv6s68" class="animable"></path></g><defs>     <filter id="active" height="200%">         <feMorphology in="SourceAlpha" result="DILATED" operator="dilate" radius="2"></feMorphology>                <feFlood flood-color="#32DFEC" flood-opacity="1" result="PINK"></feFlood>        <feComposite in="PINK" in2="DILATED" operator="in" result="OUTLINE"></feComposite>        <feMerge>            <feMergeNode in="OUTLINE"></feMergeNode>            <feMergeNode in="SourceGraphic"></feMergeNode>        </feMerge>    </filter>    <filter id="hover" height="200%">        <feMorphology in="SourceAlpha" result="DILATED" operator="dilate" radius="2"></feMorphology>                <feFlood flood-color="#ff0000" flood-opacity="0.5" result="PINK"></feFlood>        <feComposite in="PINK" in2="DILATED" operator="in" result="OUTLINE"></feComposite>        <feMerge>            <feMergeNode in="OUTLINE"></feMergeNode>            <feMergeNode in="SourceGraphic"></feMergeNode>        </feMerge>            <feColorMatrix type="matrix" values="0   0   0   0   0                0   1   0   0   0                0   0   0   0   0                0   0   0   1   0 "></feColorMatrix>    </filter></defs></svg>